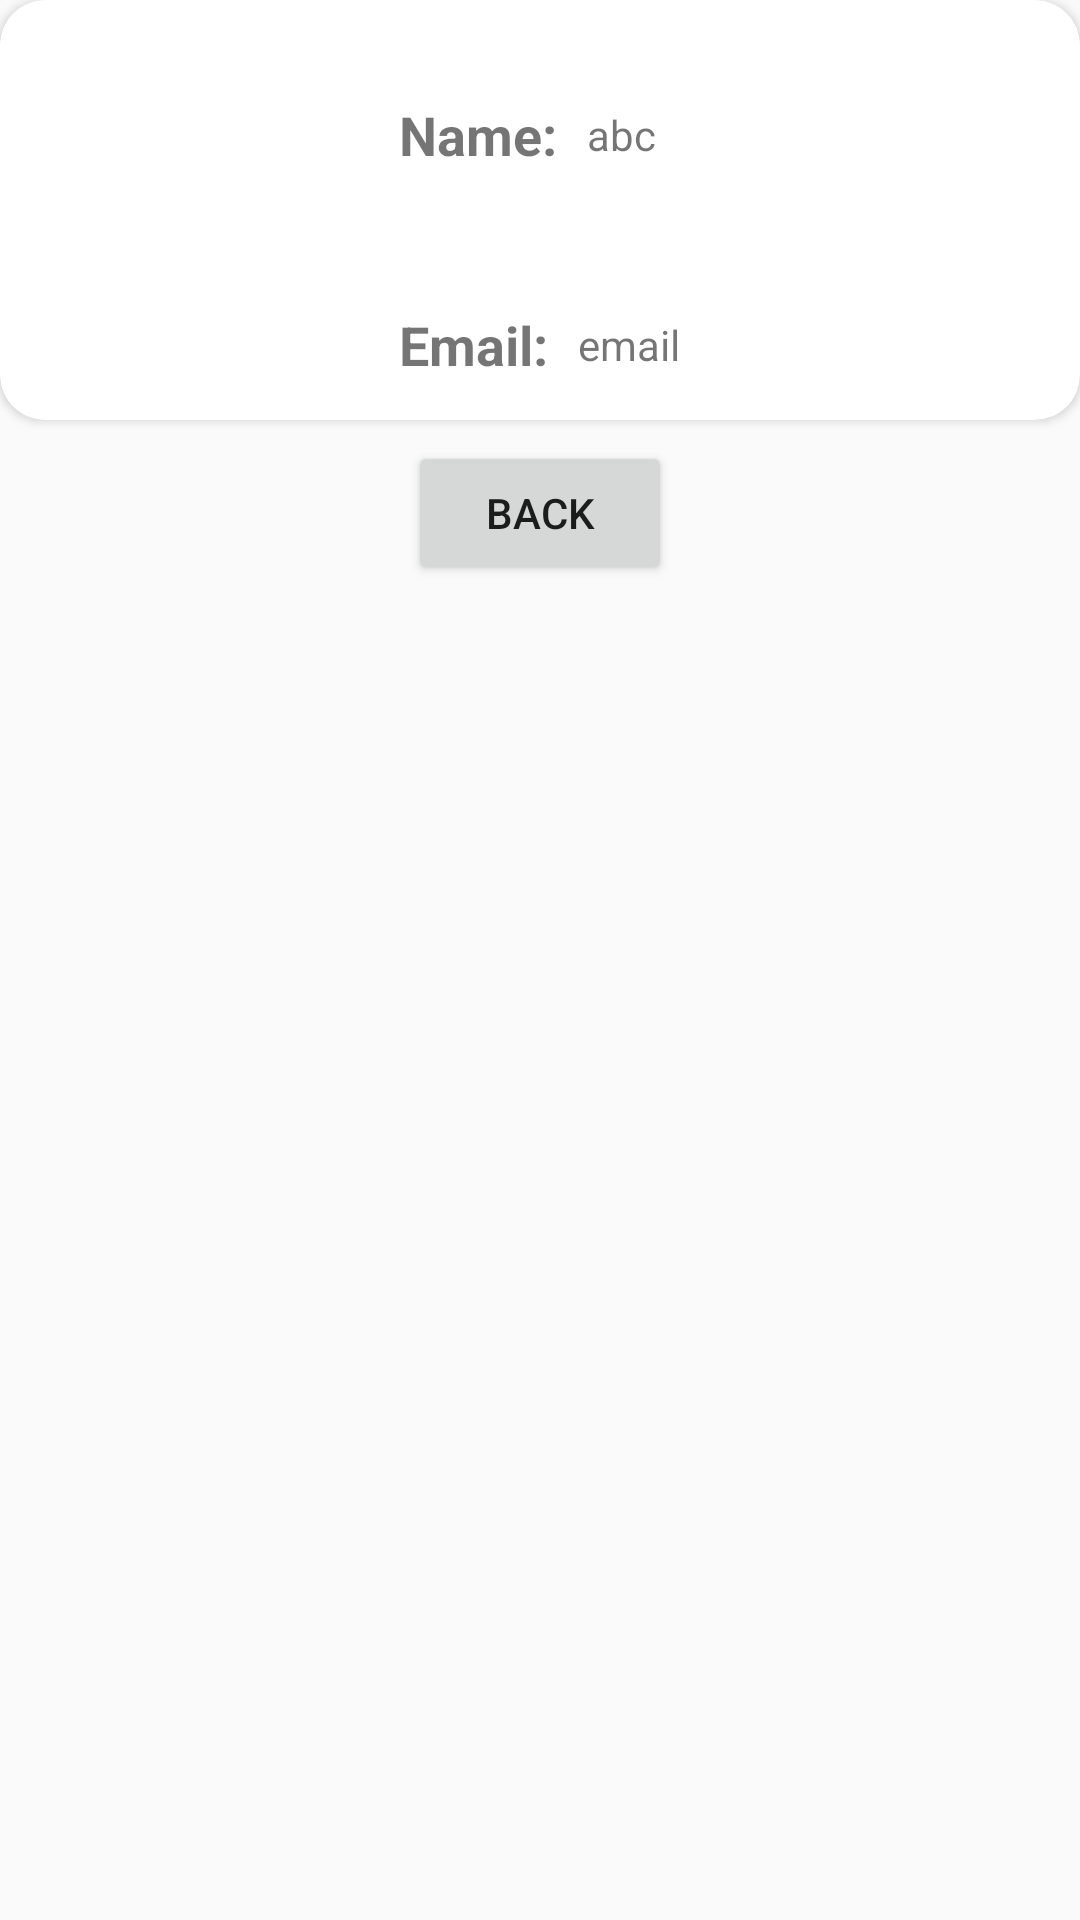

Android layout source for this screen:
<!-- AndroidManifest.xml: application theme Theme.FirstApp -->
<!-- res/layout/activity_admin_detail.xml -->
<?xml version="1.0" encoding="utf-8"?>
<LinearLayout xmlns:android="http://schemas.android.com/apk/res/android"
    xmlns:app="http://schemas.android.com/apk/res-auto"
    xmlns:tools="http://schemas.android.com/tools"
    android:orientation="vertical"
    android:layout_width="match_parent"
    android:layout_height="match_parent"
    tools:context=".AdminDetailActivity">


    <androidx.cardview.widget.CardView
        android:layout_width="match_parent"
        android:layout_height="wrap_content"
        app:cardCornerRadius="15dp"
        android:elevation="7dp"
        android:layout_marginBottom="5dp"
        >
        <LinearLayout
            android:layout_gravity="center_horizontal"
            android:layout_width="wrap_content"
            android:layout_height="wrap_content"
            android:orientation="vertical">


        <LinearLayout
            android:gravity="center_vertical"
            android:layout_marginLeft="20dp"
            android:layout_marginTop="20dp"
            android:layout_marginRight="20dp"
            android:layout_width="match_parent"
            android:layout_height="50dp"
            android:orientation="horizontal">

            <TextView
                android:layout_marginRight="6dp"
                android:layout_width="wrap_content"
                android:layout_height="wrap_content"
                android:textStyle="bold"
                android:textSize="18sp"
                android:text="Name:" />

            <TextView
                android:layout_marginLeft="4dp"
                android:id="@+id/name"
                android:layout_width="wrap_content"
                android:layout_height="wrap_content"
                android:text="abc" />
        </LinearLayout>

            <LinearLayout
                android:gravity="center_vertical"
                android:layout_marginLeft="20dp"
                android:layout_marginTop="20dp"
                android:layout_marginRight="20dp"
                android:layout_width="match_parent"
                android:layout_height="50dp"
                android:orientation="horizontal">

                <TextView
                    android:layout_marginRight="6dp"
                    android:layout_width="wrap_content"
                    android:layout_height="wrap_content"
                    android:textStyle="bold"
                    android:textSize="18sp"
                    android:text="Email:" />

                <TextView
                    android:layout_marginLeft="4dp"
                    android:id="@+id/email"
                    android:layout_width="wrap_content"
                    android:layout_height="wrap_content"
                    android:text="email" />
            </LinearLayout>

        </LinearLayout>
    </androidx.cardview.widget.CardView>

    <Button
        android:id="@+id/back"
        android:layout_marginTop="2dp"
        android:layout_width="wrap_content"
        android:layout_height="wrap_content"
        android:text="Back"
        android:layout_gravity="center_horizontal"/>
    </LinearLayout>
<!-- resources referenced by this layout -->
<resources>
  <style name="Theme.FirstApp" parent="Theme.AppCompat.DayNight.DarkActionBar">
          
          <item name="colorPrimary">@color/green</item>
          <item name="colorPrimaryVariant">@color/green</item>
          <item name="colorOnPrimary">@color/white</item>
          
          <item name="colorSecondary">@color/teal_200</item>
          <item name="colorSecondaryVariant">@color/teal_700</item>
          <item name="colorOnSecondary">@color/black</item>
          
          <item name="android:statusBarColor" tools:targetApi="l">?attr/colorPrimaryVariant</item>
          
      </style>
  <color name="green">#00BF6F</color>
  <color name="white">#FFFFFFFF</color>
  <color name="teal_200">#FF03DAC5</color>
  <color name="teal_700">#FF018786</color>
  <color name="black">#FF000000</color>
</resources>
